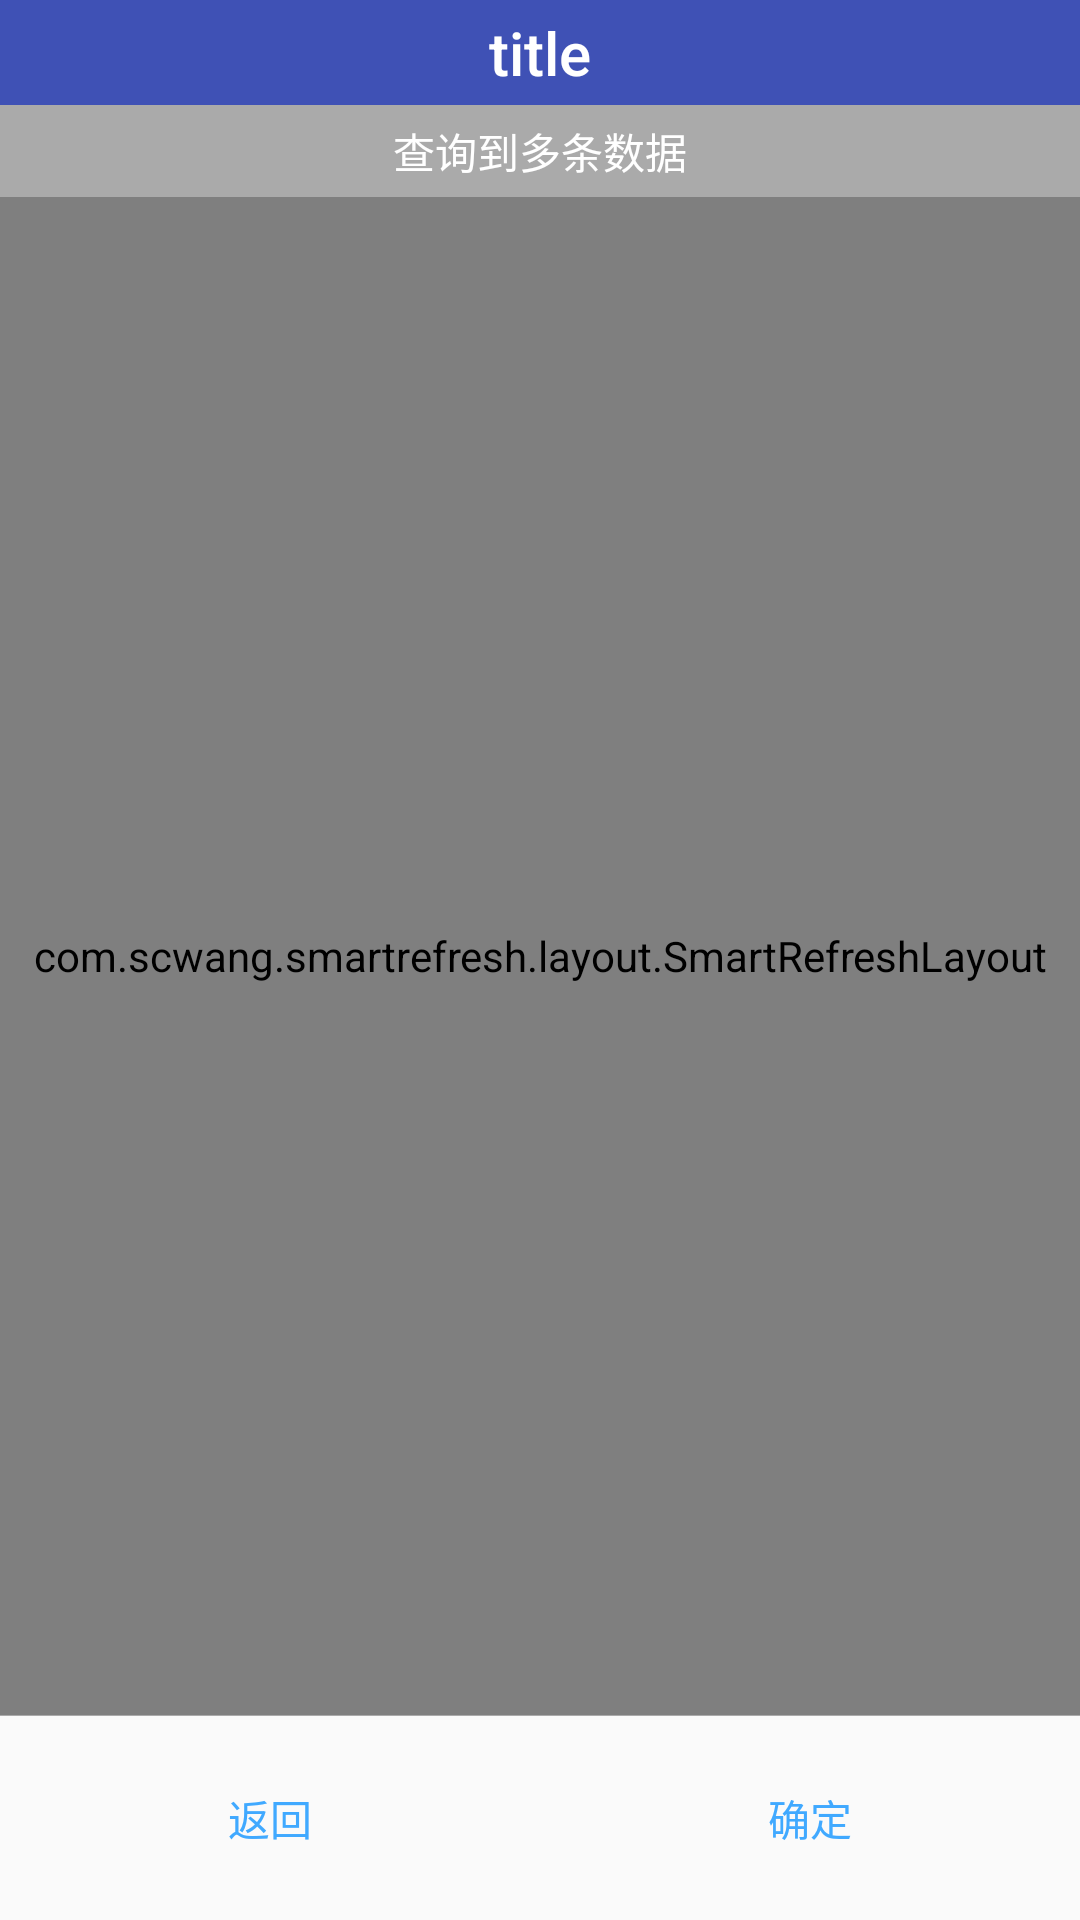

Produce the Android XML layout that renders to this screen, including the resource entries it uses.
<!-- AndroidManifest.xml: application theme AppTheme -->
<!-- res/layout/activity_materialselect.xml -->
<?xml version="1.0" encoding="utf-8"?>

<LinearLayout xmlns:android="http://schemas.android.com/apk/res/android"
    xmlns:app="http://schemas.android.com/apk/res-auto"
    xmlns:tools="http://schemas.android.com/tools"
    android:layout_width="match_parent"
    android:layout_height="match_parent"
    android:orientation="vertical"
    tools:context="net.tiaozhua.wms.MaterialSelectActivity">

    <include layout="@layout/toolbar_layout" />

    <LinearLayout
        android:layout_width="match_parent"
        android:layout_height="wrap_content"
        android:background="@android:color/darker_gray"
        android:gravity="center">

        <TextView
            android:layout_width="wrap_content"
            android:layout_height="wrap_content"
            android:layout_marginBottom="5dp"
            android:layout_marginTop="5dp"
            android:text="查询到多条数据"
            android:textColor="@android:color/white" />

    </LinearLayout>

    <com.scwang.smartrefresh.layout.SmartRefreshLayout
        android:id="@+id/refreshLayout"
        android:layout_width="match_parent"
        android:layout_height="0dp"
        android:layout_weight="1">

        <ListView
            android:id="@+id/listview"
            android:layout_width="match_parent"
            android:layout_height="match_parent"
            android:background="@android:color/white"
            android:choiceMode="singleChoice" />

        <com.scwang.smartrefresh.layout.footer.ClassicsFooter
            android:layout_width="match_parent"
            android:layout_height="wrap_content"
            app:srlClassicsSpinnerStyle="Translate" />
    </com.scwang.smartrefresh.layout.SmartRefreshLayout>

    <ImageView
        android:layout_width="match_parent"
        android:layout_height="wrap_content"
        app:srcCompat="@android:color/darker_gray" />

    <LinearLayout
        android:layout_width="match_parent"
        android:layout_height="wrap_content"
        android:gravity="center"
        android:paddingBottom="10dp"
        android:paddingTop="10dp">

        <Button
            android:id="@+id/btn_return"
            style="?android:buttonBarButtonStyle"
            android:layout_width="wrap_content"
            android:layout_height="wrap_content"
            android:layout_weight="1"
            android:text="返回" />

        <Button
            android:id="@+id/btn_confirm"
            style="?android:buttonBarButtonStyle"
            android:layout_width="wrap_content"
            android:layout_height="wrap_content"
            android:layout_weight="1"
            android:text="确定" />

        
            
            
            
            
            
            
            
            

        
            
            
            
            
            
            
            
            
            
    </LinearLayout>

</LinearLayout>
<!-- res/layout/toolbar_layout.xml (included above) -->
<?xml version="1.0" encoding="utf-8"?>

<android.support.v7.widget.Toolbar xmlns:android="http://schemas.android.com/apk/res/android"
    xmlns:tools="http://schemas.android.com/tools"
    android:id="@+id/toolbar"
    android:layout_width="match_parent"
    android:layout_height="35dp"
    android:background="?attr/colorPrimary"
    android:minHeight="?attr/actionBarSize"
    android:popupTheme="@style/OverflowMenuStyle"
    android:theme="?attr/actionBarTheme"
    tools:targetApi="lollipop">

    <TextView
        android:id="@+id/toolbar_title"
        style="@style/TextAppearance.AppCompat.Widget.ActionBar.Title"
        android:layout_width="wrap_content"
        android:layout_height="wrap_content"
        android:lines="1"
        android:ellipsize="end"
        android:text="title"
        android:scrollHorizontally="true"
        android:textColor="@android:color/white"
        android:layout_gravity="center" />

</android.support.v7.widget.Toolbar>
<!-- resources referenced by this layout -->
<resources>
  <!-- drawable btn_border (drawable) -->
  <?xml version="1.0" encoding="utf-8"?>
  
  <selector xmlns:android="http://schemas.android.com/apk/res/android">
      <item>
          <shape android:shape="rectangle">
              <stroke android:width="1px" android:color="@color/color_grey" />
              <corners android:radius="10dp" />
              <solid android:color="@color/theme_lightgrey" />
          </shape>
      </item>
  </selector>
  <!-- drawable btn_style_blue (drawable) -->
  <?xml version="1.0" encoding="utf-8"?>
  
  <shape xmlns:android="http://schemas.android.com/apk/res/android">
      <solid android:color="@color/theme_blue"/>
      <corners android:radius="10dp" />
  </shape>
  <style name="OverflowMenuStyle" parent="@style/Widget.AppCompat.PopupMenu.Overflow">
          
          <item name="overlapAnchor">false</item>
          <item name="android:dropDownWidth">wrap_content</item>
          <item name="android:paddingRight">5dp</item>
          
          <item name="android:dropDownVerticalOffset">0dp</item>
          
          <item name="android:dropDownHorizontalOffset">0dp</item>
      </style>
  <style name="AppTheme" parent="Theme.AppCompat.Light.NoActionBar">
          
          <item name="colorPrimary">@color/colorPrimary</item>
          <item name="colorPrimaryDark">@color/colorPrimaryDark</item>
          <item name="colorAccent">@color/colorAccent</item>
          
          <item name="actionOverflowMenuStyle">@style/OverflowMenuStyle</item>
      </style>
  <color name="color_grey">#aaaaaa</color>
  <color name="theme_lightgrey">#FFE9E9E9</color>
  <color name="theme_blue">#3f51b5</color>
  <color name="colorPrimary">#3F51B5</color>
  <color name="colorPrimaryDark">#303F9F</color>
  <color name="colorAccent">#40a9ff</color>
</resources>
